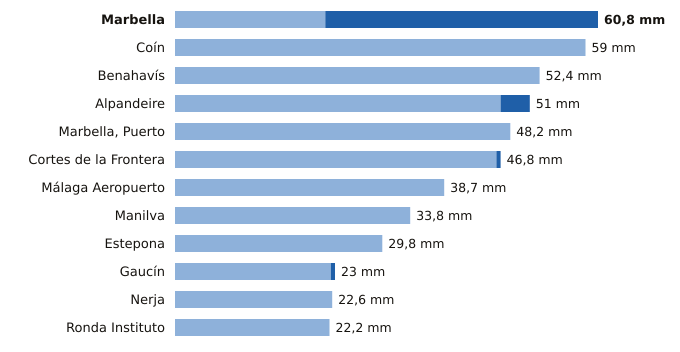

Data behind this chart, as committed beside it:
estacion, provincia, indicativo, mm_6_dias_anteriores, mm_hoy, mm_7_dias, horas_de_hoy
Marbella, Málaga, 6083X, 21.6, 39.2, 60.8, 21
Coín, Málaga, 6143X, 59.0, 0.0, 59.0, 21
Benahavís, Málaga, 6069X, 52.4, 0.0, 52.4, 21
Alpandeire, Málaga, 6045X, 46.8, 4.2, 51.0, 20
Marbella, Puerto, Málaga, 6076X, 48.2, 0.0, 48.2, 20
Cortes de la Frontera, Málaga, 6040X, 46.2, 0.6, 46.8, 21
Málaga Aeropuerto, Málaga, 6155A, 38.7, 0.0, 38.7, 21
Manilva, Málaga, 6057X, 33.8, 0.0, 33.8, 20
Estepona, Málaga, 6058I, 29.8, 0.0, 29.8, 21
Gaucín, Málaga, 6050X, 22.4, 0.6, 23.0, 20
Nerja, Málaga, 6213X, 22.6, 0.0, 22.6, 20
Ronda Instituto, Málaga, 6032X, 22.2, 0.0, 22.2, 20
